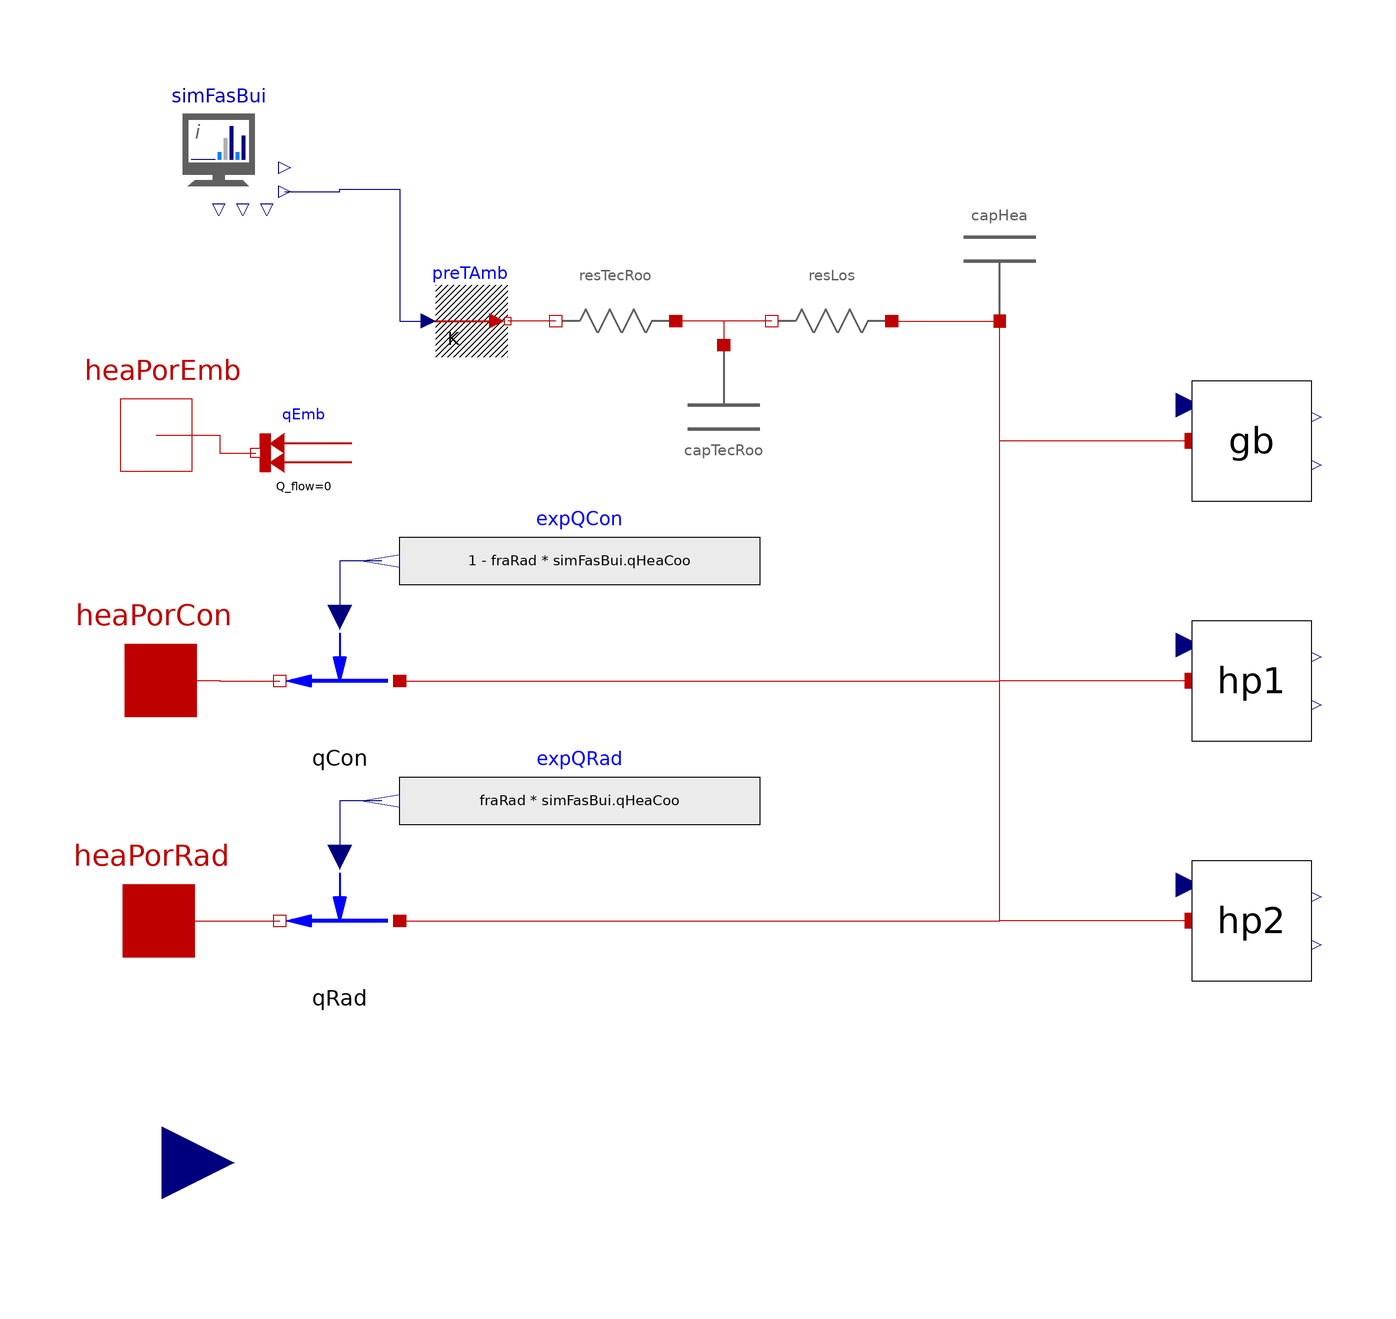

The component connection diagram of the Modelica model below, drawn from its own Placement and Line annotations.

model HVAC_KK_TAmb "Total HVAC model for KK"
  extends HVAC.Partial_HVAC;
  parameter Real fraRad = 0.3 "Fraction of heating to radiation";
  parameter SI.ThermalResistance rLos = 1 "Total thermal resistance to the technical room, in K/W";
  parameter SI.HeatCapacity cHea = 1 "Thermal capacity of the zone";
  parameter SI.ThermalResistance rTecRoo = 1 "Total thermal resistance to the technical room, in K/W";
  parameter SI.HeatCapacity cTecRoo = 1 "Thermal capacity of the zone";
  GB_QSet_ConstantEta gb annotation(Placement(transformation(extent = {{72, 30}, {92, 50}})));
  HP_AW_QSet_ConstantCOP hp1 annotation(Placement(transformation(extent = {{72, -10}, {92, 10}})));
  HP_AW_QSet_ConstantCOP hp2 annotation(Placement(transformation(extent = {{72, -50}, {92, -30}})));
  Zones.BaseClasses.Capacitor capHea(c = cHea) annotation(Placement(transformation(extent = {{30, 60}, {50, 80}})));
  TwoPort_PrescribedHeatFlow qCon annotation(Placement(transformation(extent = {{10, -10}, {-10, 10}}, rotation = 0, origin = {-70, 0})));
  TwoPort_PrescribedHeatFlow qRad annotation(Placement(transformation(extent = {{10, -10}, {-10, 10}}, rotation = 0, origin = {-70, -40})));
  Modelica.Blocks.Sources.RealExpression expQCon(y = (1 - fraRad) * simFasBui.qHeaCoo) annotation(Placement(transformation(extent = {{0, 10}, {-60, 30}})));
  Modelica.Blocks.Sources.RealExpression expQRad(y = fraRad * simFasBui.qHeaCoo) annotation(Placement(transformation(extent = {{0, -30}, {-60, -10}})));
  HT.Sources.FixedHeatFlow qEmb(Q_flow = 0) annotation(Placement(transformation(extent = {{-68, 30}, {-84, 46}})));
  HT.Sources.PrescribedTemperature preTAmb "Ambient temperature" annotation(Placement(transformation(extent = {{-6, -6}, {6, 6}}, rotation = 0, origin = {-48, 60})));
  Zones.BaseClasses.Resistance resLos(r = rLos) "Resistance for heat losses to technical room" annotation(Placement(transformation(extent = {{10, -10}, {-10, 10}}, rotation = 0, origin = {12, 60})));
  Zones.BaseClasses.Capacitor capTecRoo(c = cTecRoo) annotation(Placement(transformation(extent = {{-16, 56}, {4, 36}})));
  Zones.BaseClasses.Resistance resTecRoo(r = rTecRoo) "Resistance for heat losses to technical room" annotation(Placement(transformation(extent = {{10, -10}, {-10, 10}}, rotation = 0, origin = {-24, 60})));
equation
  connect(heaPorCon, qCon.heaPor_b) annotation(Line(points = {{-99.83, 0.0682}, {-90, 0.0682}, {-90, 0}, {-80, 0}}, color = {191, 0, 0}, smooth = Smooth.None));
  connect(heaPorRad, qRad.heaPor_b) annotation(Line(points = {{-100.17, -40}, {-80, -40}}, color = {191, 0, 0}, smooth = Smooth.None));
  connect(qCon.heaPor_a, capHea.heaPor) annotation(Line(points = {{-60, 0}, {40, 0}, {40, 60}}, color = {191, 0, 0}, smooth = Smooth.None));
  connect(qRad.heaPor_a, capHea.heaPor) annotation(Line(points = {{-60, -40}, {40, -40}, {40, 60}}, color = {191, 0, 0}, smooth = Smooth.None));
  connect(expQCon.y, qCon.QSet) annotation(Line(points = {{-63, 20}, {-70, 20}, {-70, 10.6}}, color = {0, 0, 127}, smooth = Smooth.None));
  connect(expQRad.y, qRad.QSet) annotation(Line(points = {{-63, -20}, {-70, -20}, {-70, -29.4}}, color = {0, 0, 127}, smooth = Smooth.None));
  connect(heaPorEmb, qEmb.port) annotation(Line(points = {{-100.614, 40.944}, {-90, 40.944}, {-90, 38}, {-84, 38}}, color = {191, 0, 0}, smooth = Smooth.None));
  connect(simFasBui.TAmb, preTAmb.T) annotation(Line(points = {{-79.193, 81.5462}, {-70, 81.5462}, {-70, 82}, {-60, 82}, {-60, 60}, {-55.2, 60}, {-55.2, 60}}, color = {0, 0, 127}, smooth = Smooth.None));
  connect(resLos.heaPor_a, capHea.heaPor) annotation(Line(points = {{22, 60}, {40, 60}}, color = {191, 0, 0}, smooth = Smooth.None));
  connect(resLos.heaPor_b, resTecRoo.heaPor_a) annotation(Line(points = {{2, 60}, {-14, 60}}, color = {191, 0, 0}, smooth = Smooth.None));
  connect(resLos.heaPor_b, capTecRoo.heaPor) annotation(Line(points = {{2, 60}, {-6, 60}, {-6, 56}}, color = {191, 0, 0}, smooth = Smooth.None));
  connect(resTecRoo.heaPor_b, preTAmb.port) annotation(Line(points = {{-34, 60}, {-42, 60}}, color = {191, 0, 0}, smooth = Smooth.None));
  connect(hp1.heaPorHot, capHea.heaPor) annotation(Line(points = {{72.017, 0.00682}, {40, 0.00682}, {40, 60}}, color = {191, 0, 0}, smooth = Smooth.None));
  connect(hp2.heaPorHot, capHea.heaPor) annotation(Line(points = {{72.017, -39.9932}, {40, -39.9932}, {40, 60}}, color = {191, 0, 0}, smooth = Smooth.None));
  connect(gb.heaPorHot, capHea.heaPor) annotation(Line(points = {{72.017, 40.0068}, {40, 40.0068}, {40, 60}}, color = {191, 0, 0}, smooth = Smooth.None));
  annotation(Icon(coordinateSystem(preserveAspectRatio = false, extent = {{-100, -100}, {100, 100}}), graphics), Diagram(coordinateSystem(preserveAspectRatio = false, extent = {{-100, -100}, {100, 100}}), graphics));
end HVAC_KK_TAmb;